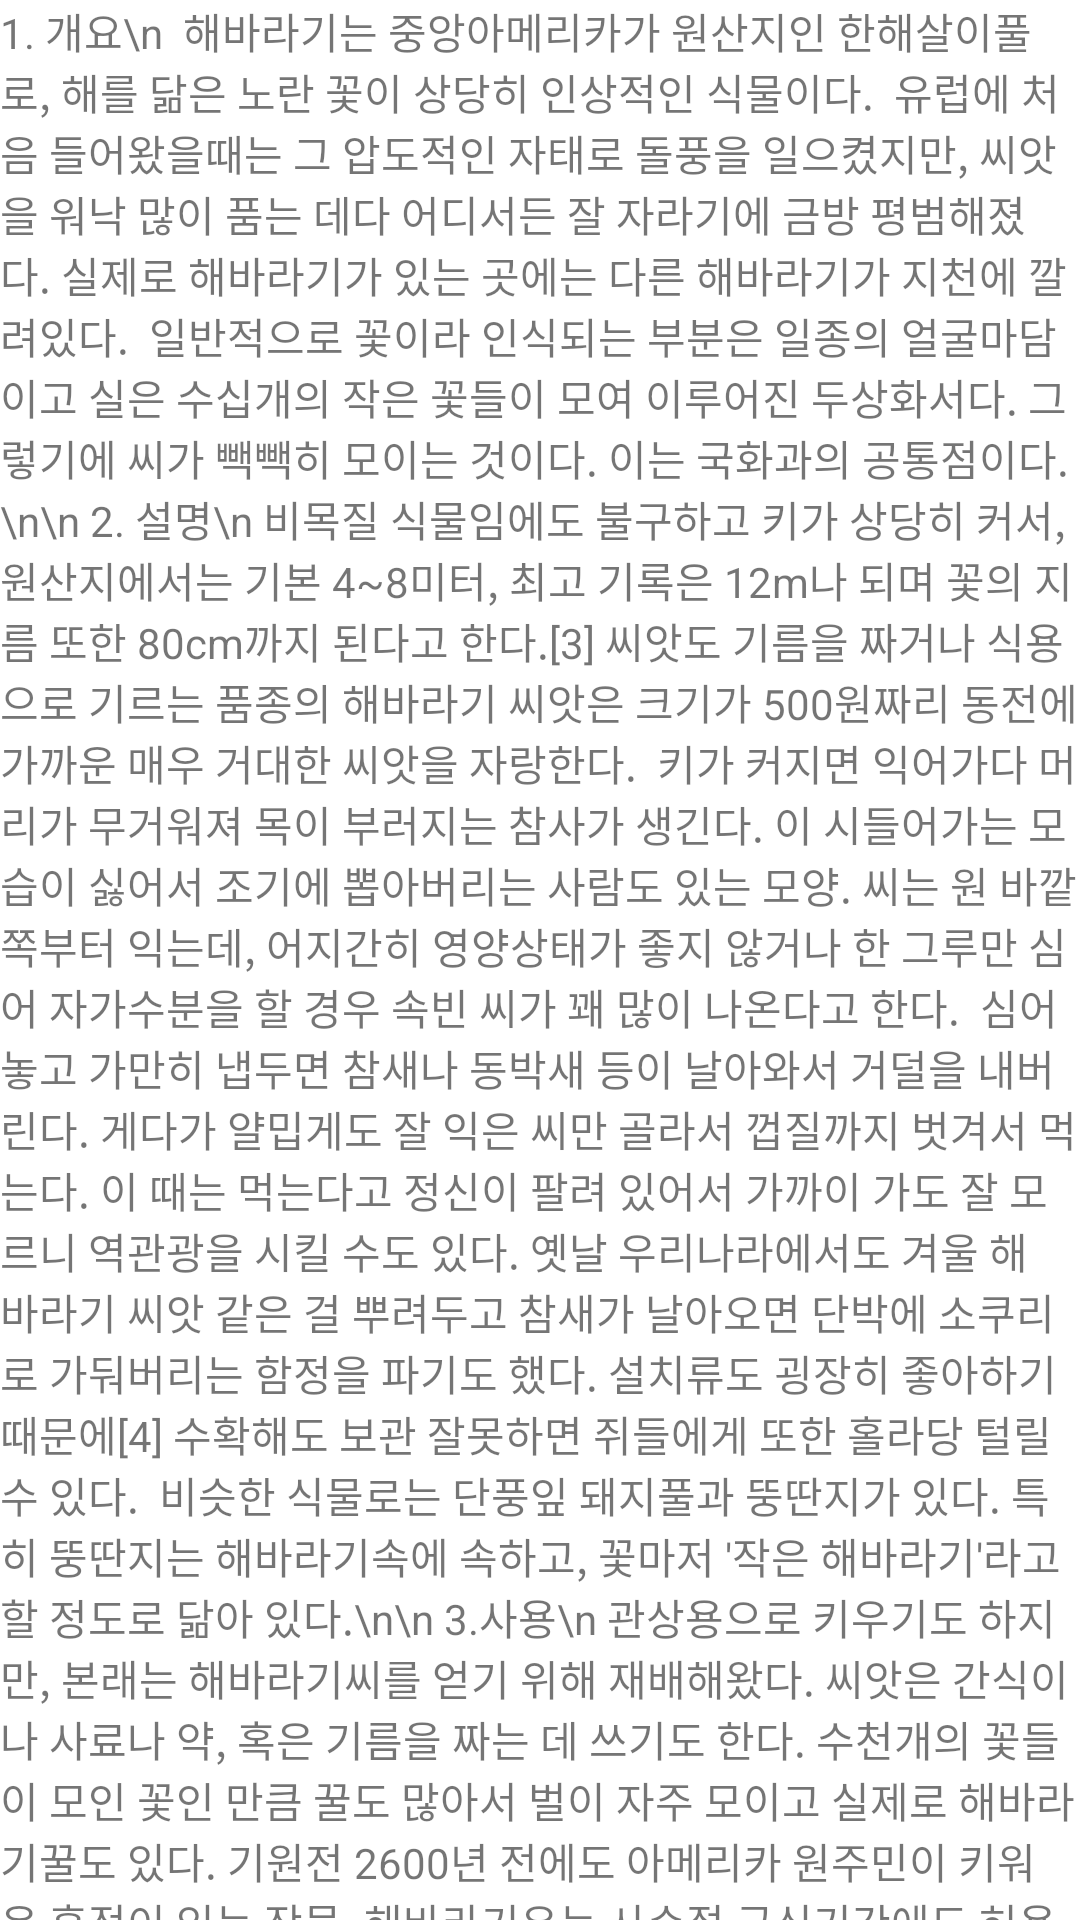

This screen was rendered from an Android layout file. Write that file and the resources it references.
<!-- AndroidManifest.xml: application theme Theme.Dogam -->
<!-- res/layout/activity_sunflower.xml -->
<?xml version="1.0" encoding="utf-8"?>
<androidx.coordinatorlayout.widget.CoordinatorLayout xmlns:android="http://schemas.android.com/apk/res/android"
    xmlns:app="http://schemas.android.com/apk/res-auto"
    xmlns:tools="http://schemas.android.com/tools"
    android:layout_width="match_parent"
    android:layout_height="match_parent"
    android:fitsSystemWindows="true"
    tools:context=".sunflower">

    <com.google.android.material.appbar.AppBarLayout
        android:id="@+id/app_bar"
        android:layout_width="match_parent"
        android:layout_height="@dimen/app_bar_height"
        android:fitsSystemWindows="true"
        android:theme="@style/Theme.Dogam.AppBarOverlay">

        <com.google.android.material.appbar.CollapsingToolbarLayout
            android:id="@+id/toolbar_layout"
            style="@style/Widget.MaterialComponents.Toolbar.Primary"
            android:layout_width="match_parent"
            android:layout_height="match_parent"
            android:fitsSystemWindows="true"
            app:contentScrim="?attr/colorPrimary"
            app:layout_scrollFlags="scroll|exitUntilCollapsed"
            app:toolbarId="@+id/toolbar">

            <Button
                android:id="@+id/button7"
                android:layout_width="wrap_content"
                android:layout_height="wrap_content"
                android:onClick="pre"
                android:text="이전"
                android:textSize="24sp" />
        </com.google.android.material.appbar.CollapsingToolbarLayout>
    </com.google.android.material.appbar.AppBarLayout>

    <include layout="@layout/content_scrolling3" />

</androidx.coordinatorlayout.widget.CoordinatorLayout>
<!-- res/layout/content_scrolling3.xml (included above) -->
<?xml version="1.0" encoding="utf-8"?>
<androidx.core.widget.NestedScrollView xmlns:android="http://schemas.android.com/apk/res/android"
    xmlns:app="http://schemas.android.com/apk/res-auto"
    xmlns:tools="http://schemas.android.com/tools"
    android:layout_width="match_parent"
    android:layout_height="match_parent"
    app:layout_behavior="@string/appbar_scrolling_view_behavior"
    tools:context=".ScrollingActivity">

    <TextView
        android:layout_width="wrap_content"
        android:layout_height="wrap_content"
        android:layout_margin="@dimen/text_margin"
        android:text="1. 개요\n

해바라기는 중앙아메리카가 원산지인 한해살이풀로, 해를 닮은 노란 꽃이 상당히 인상적인 식물이다.

유럽에 처음 들어왔을때는 그 압도적인 자태로 돌풍을 일으켰지만, 씨앗을 워낙 많이 품는 데다 어디서든 잘 자라기에 금방 평범해졌다. 실제로 해바라기가 있는 곳에는 다른 해바라기가 지천에 깔려있다.

일반적으로 꽃이라 인식되는 부분은 일종의 얼굴마담이고 실은 수십개의 작은 꽃들이 모여 이루어진 두상화서다. 그렇기에 씨가 빽빽히 모이는 것이다. 이는 국화과의 공통점이다.\n\n
2. 설명\n
비목질 식물임에도 불구하고 키가 상당히 커서, 원산지에서는 기본 4~8미터, 최고 기록은 12m나 되며 꽃의 지름 또한 80cm까지 된다고 한다.[3] 씨앗도 기름을 짜거나 식용으로 기르는 품종의 해바라기 씨앗은 크기가 500원짜리 동전에 가까운 매우 거대한 씨앗을 자랑한다.

키가 커지면 익어가다 머리가 무거워져 목이 부러지는 참사가 생긴다. 이 시들어가는 모습이 싫어서 조기에 뽑아버리는 사람도 있는 모양. 씨는 원 바깥쪽부터 익는데, 어지간히 영양상태가 좋지 않거나 한 그루만 심어 자가수분을 할 경우 속빈 씨가 꽤 많이 나온다고 한다.

심어놓고 가만히 냅두면 참새나 동박새 등이 날아와서 거덜을 내버린다. 게다가 얄밉게도 잘 익은 씨만 골라서 껍질까지 벗겨서 먹는다. 이 때는 먹는다고 정신이 팔려 있어서 가까이 가도 잘 모르니 역관광을 시킬 수도 있다. 옛날 우리나라에서도 겨울 해바라기 씨앗 같은 걸 뿌려두고 참새가 날아오면 단박에 소쿠리로 가둬버리는 함정을 파기도 했다. 설치류도 굉장히 좋아하기 때문에[4] 수확해도 보관 잘못하면 쥐들에게 또한 홀라당 털릴 수 있다.

비슷한 식물로는 단풍잎 돼지풀과 뚱딴지가 있다. 특히 뚱딴지는 해바라기속에 속하고, 꽃마저 '작은 해바라기'라고 할 정도로 닮아 있다.\n\n
3.사용\n
관상용으로 키우기도 하지만, 본래는 해바라기씨를 얻기 위해 재배해왔다. 씨앗은 간식이나 사료나 약, 혹은 기름을 짜는 데 쓰기도 한다. 수천개의 꽃들이 모인 꽃인 만큼 꿀도 많아서 벌이 자주 모이고 실제로 해바라기꿀도 있다. 기원전 2600년 전에도 아메리카 원주민이 키워온 흔적이 있는 작물. 해바라기유는 사순절 금식기간에도 허용된 몇 안되는 기름이라 러시아 요리에서 가장 중요한 식용유이기도 하다.

이러한 용도 때문에 전문 농장도 있으며 스페인의 해바라기 전문농장과 기름은 꽤 유명하다. 중국, 터키에서는 간식으로도 흔하게 먹는다.[5] 터키에서도 많이 먹어서 터키에 축구를 보러간 샤다라빠도 작품에서 언급하고 있다. 초코 과자로서는 겉에 초코 코팅을 입힌 과자가 유명하다. 한국에도 최소한 1990년대부터 있던 과자다.

미국 MLB 선수들이 경기 중 즐기는 간식이기도 하다. 군것질거리도 되면서 입안에 가득 넣고 껍질을 까서 먹는 재미가 있어서 긴장감을 풀기 좋기 때문.[6] 경기가 끝나면 덕아웃 바닥이 먹다 뱉은 해바라기씨로 뒤덮일 정도여서[7] 아예 해바라기씨 청소를 쉽게 하기 위한 바닥으로 교체를 해놨으며, 수비를 하러 나갈때도 주머니에 넣고 까먹으면서 그라운드에 껍질을 뱉기 때문에 잔디 관리에 해가 될 정도라고. KBO에서 메이저리그로 진출한 류현진도 벤치에서 까먹는 모습이 자주 포착된다.[8]

해바라기씨는 사람 외에 여러 동물들도 좋아하고 특히 애완동물 중에는 햄스터가 무척 좋아한다. 사람이 햄스터와 친해지는 제일 좋은 방법 중 하나다. 해바라기씨가 없는 사료를 주고, 손가락으로 햄스터에게 해바라기씨를 주는 행동을 반복하면 햄스터가 손을 무서워하지 않게 된다. 나중에는 사람이 가까이 가기만 해도 해바라기씨를 달라면서 다가온다. 다만 너무 많이 주면 돼쥐가 되니 주의. 그 외 다람쥐 같은 다른 설치류나 앵무새 등 애완 조류도 마찬가지로 대부분 해바라기씨를 좋아한다." />


</androidx.core.widget.NestedScrollView>
<!-- resources referenced by this layout -->
<resources>
  <style name="Theme.Dogam.AppBarOverlay" parent="ThemeOverlay.AppCompat" />
  <style name="Theme.Dogam" parent="Theme.MaterialComponents.DayNight.DarkActionBar">
          
          <item name="colorPrimary">@color/purple_500</item>
          <item name="colorPrimaryVariant">@color/purple_700</item>
          <item name="colorOnPrimary">@color/white</item>
          
          <item name="colorSecondary">@color/teal_200</item>
          <item name="colorSecondaryVariant">@color/teal_700</item>
          <item name="colorOnSecondary">@color/black</item>
          
          <item name="android:statusBarColor" tools:targetApi="l">?attr/colorPrimaryVariant</item>
          
      </style>
  <!-- not gathered from this repository: default colours our renderer supplied (Android Studio template values) -->
  <color name="purple_500">#FF6200EE</color>
  <color name="purple_700">#FF3700B3</color>
  <color name="teal_200">#FF03DAC5</color>
  <color name="teal_700">#FF018786</color>
  <color name="black">#FF000000</color>
  <color name="white">#FFFFFFFF</color>
</resources>
